Dataset: classification (GitHub, AyushChandekar/DeepLearning_Assignments). Classes: big bus, big truck, bus large, bus small, car, mid truck, small bus, small truck, truck large, truck medium, truck small, truck extra large.

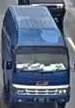
Label: bus small

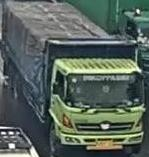
Label: big truck

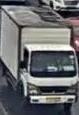
Label: small truck

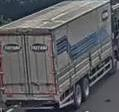
Label: truck large

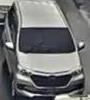
Label: car

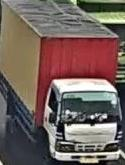
Label: truck medium
